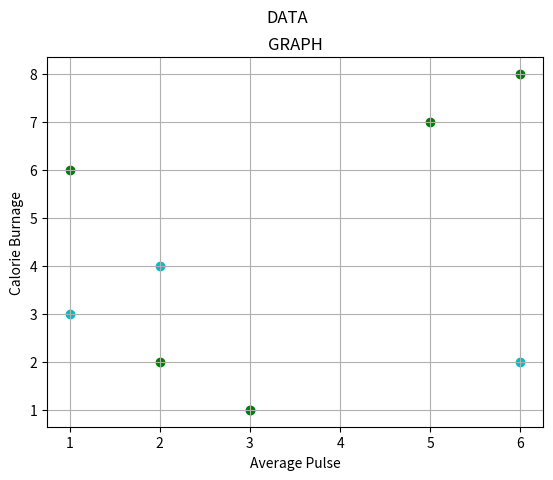

The script that saved this image:
import matplotlib.pyplot as mp
import numpy as np
mp.title("Sport Watch Data")
mp.xlabel("Average Pulse")
mp.ylabel("Calorie Burnage")
mp.grid()
mp.title("GRAPH")
mp.suptitle("DATA")
mp.scatter(np.array([1,6,2,3]),np.array([3,2,4,1]),color='c')
mp.scatter(np.array([1,5,6,2,3]),np.array([6,7,8,2,1]),color='g')
mp.show()